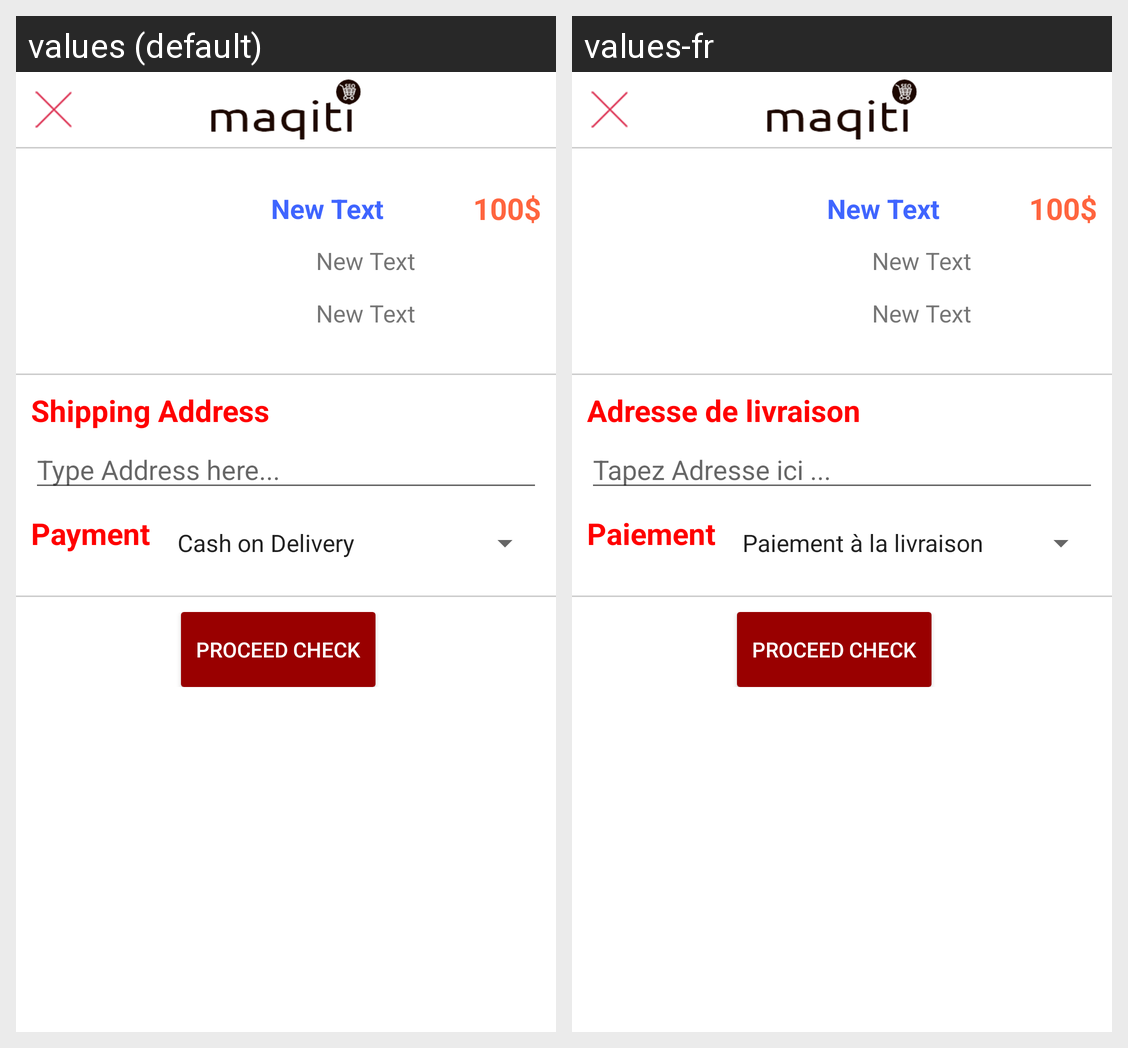

Strings drawn on this Android screen and how each of the app's shown locales translates them:
Android screen res/layout/activity_checkout.xml rendered under 2 locales, left to right: values (default), values-fr. Device: Nexus 5 (rendered at 1080×1920; each locale shown at half size, 540×960, under a caption strip naming it); theme AppTheme.
Strings drawn on this screen, with the default value and each locale's value (text and hints the layout hard-codes, and strings that could not be matched under every locale, appear in the picture but are not listed):

checkout_shipaddress
  values: Shipping Address
  values-fr: Adresse de livraison

checkout_hintshipaddress
  values: Type Address here...
  values-fr: Tapez Adresse ici ...

checkout_payment
  values: Payment
  values-fr: Paiement

checkout_proceed
  values: Proceed Check
  values-fr: Proceed Check
